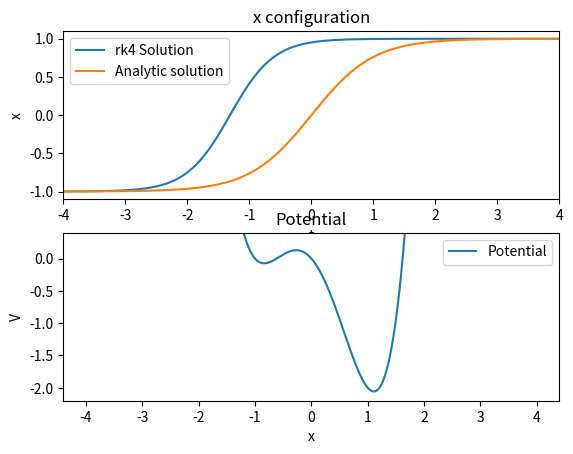

Source code (Python):
import numpy as np
import matplotlib.pyplot as plt
from tqdm import tqdm

F = 0
L = 0
epsilon = 0

def constant(x):
    return 1

def integrate(function, lower_limit, upper_limit, iterations):
    step = (upper_limit - lower_limit) / iterations
    result = 0
    x = lower_limit
    for i in range(iterations):
        result += step * function(x)
        x += step
    return result

def thin_wall_higgs_potential(x):
    return (L / 24) * pow(pow(x, 2) - pow(F, 2), 2) - (epsilon / (2 * F)) * (x + F)

def thin_wall_higgs_potential_derivative(x):
    return (L / 6) * x * (pow(x, 2) - pow(F, 2)) + (epsilon / (2 * F))

def higgs_potential(x):
    return (L / 24) * pow(pow(x, 2) - pow(F, 2), 2)

def potential(x):
    return np.sqrt(2 * higgs_potential(x))

def dx(t, x):
    return potential(x)

def rk4(t, x, derivative, step): # For solving a differential equation of the form dx/dt with a step in t of value 'step'
    ''''
    Check if there should be the '+ step/2' and '+ step' after the 'r'
    '''
    k_1 = derivative(t, x)
    k_2 = derivative(t + (step/2), x + (step/2) * k_1)
    k_3 = derivative(t + (step/2), x + (step/2) * k_2)
    k_4 = derivative(t + step, x + step * k_3)
    return x + (step/6) * (k_1 + 2 * k_2 + 2 * k_3 + k_4)

def instanton_solution(t):
    return F * np.tanh(np.sqrt(L / 24) * (t - T_1))

T_NEGATIVE_LIMIT = -4
T_POSITIVE_LIMIT = 4
T_INTERVAL = T_POSITIVE_LIMIT - T_NEGATIVE_LIMIT
T_POINTS = 100000
T_STEP = T_INTERVAL / T_POINTS
T_1 = 0
F = 1
L = 24
epsilon = 2
deviation = 0.001
t_0, x_0 = T_NEGATIVE_LIMIT, -1 * F + deviation # Starting point, starts at the right hand minima located at phi = 1 and therefor x should be at the positive boundary
t, x = [], []
t = np.zeros(T_POINTS)
t[0] = t_0
X = np.zeros(T_POINTS)
X[0] = x_0
inst = np.zeros(T_POINTS)
inst[0] = instanton_solution(t_0)
print("values = %s, %s" %(t[0], X[0]))

x_const = np.zeros(T_POINTS)
potential_plot = np.zeros(T_POINTS)

x_const[0] = T_NEGATIVE_LIMIT
potential_plot[0] = 1 * thin_wall_higgs_potential(x_const[0])

for i in tqdm(range(1, T_POINTS)):
    t[i] = t[i-1] + T_STEP
    X[i] = rk4(t[i-1], X[i-1], dx, T_STEP)
    inst[i] = instanton_solution(t[i])
    x_const[i] = x_const[i-1] + T_STEP
    potential_plot[i] = 1 * thin_wall_higgs_potential(x_const[i])

fig2 , ax2=plt.subplots(2,1)
ax2[0].set_xlim([T_NEGATIVE_LIMIT, T_POSITIVE_LIMIT])
#ax2[0].set_ylim([0, 1])
ax2[0].set_title('x configuration')
ax2[0].set_xlabel('t')
ax2[0].set_ylabel('x')
ax2[1].set_ylim([-1 * epsilon - 0.2, 0.4])
#ax2[1].set_ylim([-0.1, epsilon + 0.2])
ax2[1].set_title('Potential')
ax2[1].set_xlabel('x')
ax2[1].set_ylabel('V')
ax2[0].plot(t, X, label='rk4 Solution')
ax2[0].plot(t, inst, label='Analytic solution')
ax2[1].plot(x_const, potential_plot, label='Potential')
ax2[0].legend()
ax2[1].legend()
plt.show()
